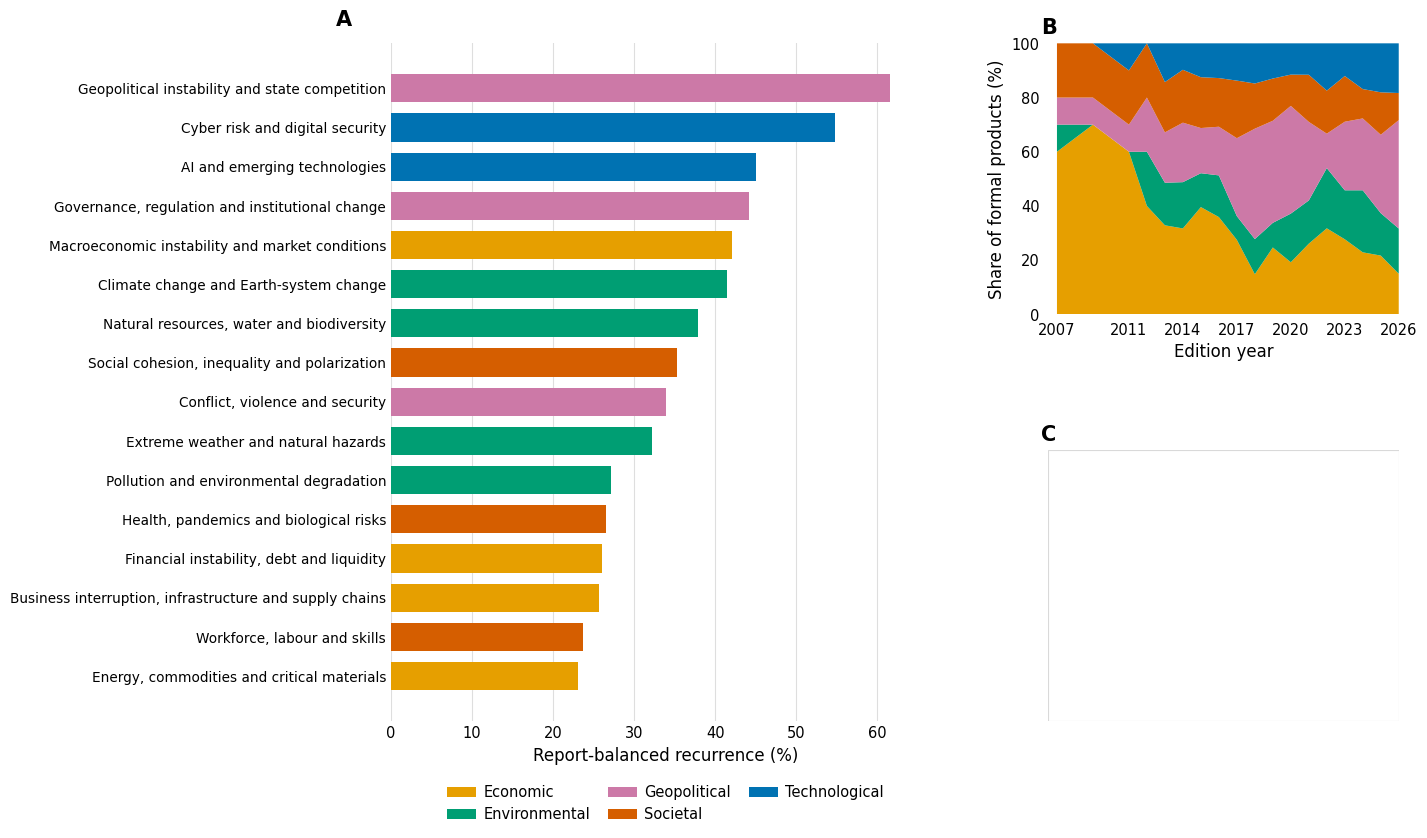

The script that saved this image:
from pathlib import Path
import matplotlib.pyplot as plt
import numpy as np
from matplotlib.patches import Rectangle, Patch

recurrence_data = [
    ("Geopolitical instability and state competition", 61.579365, "Geopolitical"),
    ("Cyber risk and digital security", 54.765873, "Technological"),
    ("Governance, regulation and institutional change", 44.166667, "Geopolitical"),
    ("AI and emerging technologies", 45.091270, "Technological"),
    ("Macroeconomic instability and market conditions", 42.083333, "Economic"),
    ("Climate change and Earth-system change", 41.436508, "Environmental"),
    ("Natural resources, water and biodiversity", 37.916667, "Environmental"),
    ("Conflict, violence and security", 33.940476, "Geopolitical"),
    ("Social cohesion, inequality and polarization", 35.238095, "Societal"),
    ("Extreme weather and natural hazards", 32.222222, "Environmental"),
    ("Business interruption, infrastructure and supply chains", 25.694444, "Economic"),
    ("Financial instability, debt and liquidity", 26.011905, "Economic"),
    ("Health, pandemics and biological risks", 26.480159, "Societal"),
    ("Workforce, labour and skills", 23.666667, "Societal"),
    ("Pollution and environmental degradation", 27.154762, "Environmental"),
    ("Energy, commodities and critical materials", 23.083333, "Economic"),
]

annual_share_data = {
    "Edition year": [2007, 2009, 2011, 2012, 2013, 2014, 2015, 2016, 2017, 2018, 2019, 2020, 2021, 2022, 2023, 2024, 2025, 2026],
    "Economic":      [60.0, 70.0, 60.0, 40.0, 32.86, 31.71, 39.58, 35.90, 27.50, 14.81, 24.68, 19.23, 26.09, 31.75, 27.71, 22.89, 21.69, 15.00],
    "Environmental": [10.0,  0.0,  0.0, 20.0, 15.71, 17.07, 12.50, 15.38,  8.75, 12.96,  9.09, 17.95, 15.94, 22.22, 18.07, 22.89, 15.66, 16.67],
    "Geopolitical":  [10.0, 10.0, 10.0, 20.0, 18.57, 21.95, 16.67, 17.95, 28.75, 40.74, 37.66, 39.74, 28.99, 12.70, 25.30, 26.51, 28.92, 40.00],
    "Societal":      [20.0, 20.0, 20.0, 20.0, 18.57, 19.51, 18.75, 17.95, 21.25, 16.67, 15.58, 11.54, 17.39, 15.87, 16.87, 10.84, 15.66, 10.00],
    "Technological": [ 0.0,  0.0, 10.0,  0.0, 14.29,  9.76, 12.50, 12.82, 13.75, 14.81, 12.99, 11.54, 11.59, 17.46, 12.05, 16.87, 18.07, 18.33],
}

COLORS = {
    "Economic": "#E69F00",
    "Environmental": "#009E73",
    "Geopolitical": "#CC79A7",
    "Societal": "#D55E00",
    "Technological": "#0072B2",
}

plt.rcParams.update({
    "font.family": "DejaVu Sans",
    "font.size": 11,
    "axes.labelsize": 12,
    "xtick.labelsize": 10.5,
    "ytick.labelsize": 10.5,
    "figure.dpi": 160,
})

fig = plt.figure(figsize=(14.5, 8.8))
grid = fig.add_gridspec(
    2, 2,
    width_ratios=[1.8, 1.15],
    height_ratios=[1, 1],
    wspace=0.24,
    hspace=0.50,
)

ax_a = fig.add_subplot(grid[:, 0])
recurrence_sorted = sorted(recurrence_data, key=lambda x: x[1], reverse=True)
labels = [r[0] for r in recurrence_sorted]
values = [r[1] for r in recurrence_sorted]
cats = [r[2] for r in recurrence_sorted]
y = np.arange(len(labels))

ax_a.barh(y, values, color=[COLORS[c] for c in cats], edgecolor="none", height=0.72)
ax_a.set_yticks(y)
ax_a.set_yticklabels(labels, fontsize=9.8)
ax_a.invert_yaxis()
ax_a.set_xlabel("Report-balanced recurrence (%)")
ax_a.set_xlim(0, max(values) * 1.10)
ax_a.grid(axis="x", color="0.87", linewidth=0.8)
ax_a.set_axisbelow(True)
ax_a.tick_params(axis="both", length=0)
for spine in ax_a.spines.values():
    spine.set_visible(False)
ax_a.text(-0.10, 1.02, "A", transform=ax_a.transAxes,
          fontsize=15, fontweight="bold", ha="left", va="bottom")

ax_b = fig.add_subplot(grid[0, 1])
years = annual_share_data["Edition year"]
order = ["Economic", "Environmental", "Geopolitical", "Societal", "Technological"]
stack_vals = [annual_share_data[k] for k in order]
stack_colors = [COLORS[k] for k in order]

ax_b.stackplot(years, stack_vals, colors=stack_colors, labels=order, baseline="zero")
ax_b.set_ylim(0, 100)
ax_b.set_xlim(2006.5, max(years))
ax_b.set_ylabel("Share of formal products (%)")
ax_b.set_xlabel("Edition year")
xticks = [2007, 2011, 2014, 2017, 2020, 2023, 2026]
ax_b.set_xticks(xticks)
ax_b.set_xticklabels([str(x) for x in xticks], ha="center")
ax_b.tick_params(axis="x", length=0, pad=6)
ax_b.tick_params(axis="y", length=0, pad=6)
for spine in ax_b.spines.values():
    spine.set_visible(False)
ax_b.text(-0.02, 1.02, "B", transform=ax_b.transAxes,
          fontsize=15, fontweight="bold", ha="left", va="bottom")

legend_handles = [Patch(facecolor=COLORS[k], edgecolor="none", label=k) for k in order]
ax_a.legend(
    handles=legend_handles,
    loc="upper center",
    bbox_to_anchor=(0.5, -0.075),
    ncol=3,
    frameon=False,
    fontsize=10.5,
    columnspacing=1.2,
    handletextpad=0.5,
)

ax_c = fig.add_subplot(grid[1, 1])
ax_c.set_xticks([])
ax_c.set_yticks([])
for spine in ax_c.spines.values():
    spine.set_visible(False)
ax_c.set_facecolor("white")
ax_c.add_patch(Rectangle((0, 0), 1, 1, transform=ax_c.transAxes,
                         fill=False, edgecolor="0.85", linewidth=0.8, linestyle="-"))
ax_c.text(-0.02, 1.02, "C", transform=ax_c.transAxes,
          fontsize=15, fontweight="bold", ha="left", va="bottom")

fig.subplots_adjust(
    left=0.29,
    right=0.985,
    top=0.94,
    bottom=0.17,
)

plt.savefig("Figure 3.png", dpi=1000)  # Save the combined image
plt.show()
